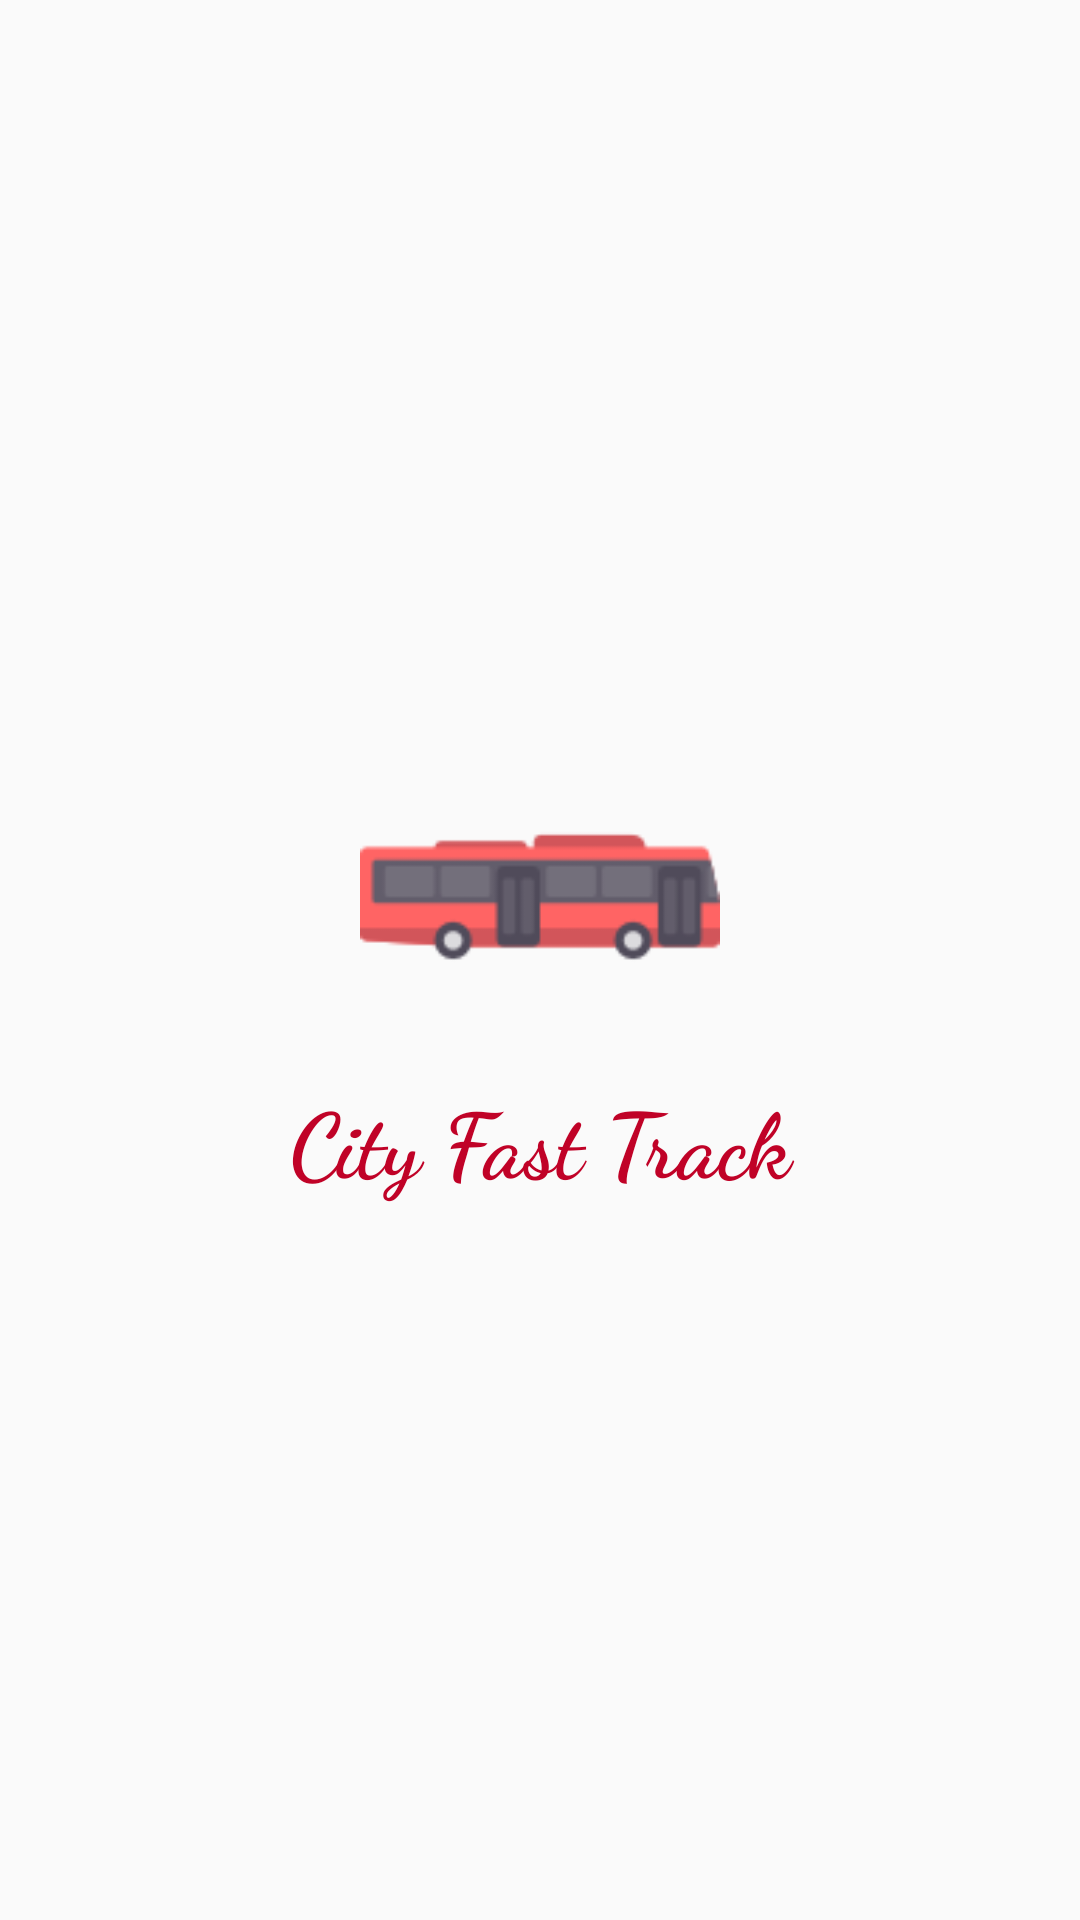

Here is an Android app screen rendered from its layout file. Give the layout XML and the strings, colors and styles it references.
<!-- AndroidManifest.xml: application theme AppTheme -->
<!-- res/layout/activity_splash.xml -->
<?xml version="1.0" encoding="utf-8"?>
<LinearLayout xmlns:android="http://schemas.android.com/apk/res/android"
    android:orientation="vertical" android:layout_width="match_parent"
    android:layout_height="match_parent"
    android:gravity="center">

    <ImageView
        android:layout_width="150dp"
        android:layout_height="120dp"
        android:id="@+id/img_logo"
        android:src="@drawable/buseslogo"
        />

    <TextView
        android:layout_width="match_parent"
        android:layout_height="wrap_content"
        android:id="@+id/txt_title"
        android:text="City Fast Track"
        android:textColor="@color/colorPrimaryDark"
        android:textSize="30dp"
        android:textStyle="bold"
        android:fontFamily="cursive"
        android:textAlignment="center"
        />

</LinearLayout>
<!-- resources referenced by this layout -->
<resources>
  <color name="colorPrimaryDark">#C00227</color>
  <!-- drawable buseslogo: png bitmap (drawable, 1985 bytes) -->
  <style name="AppTheme" parent="Theme.AppCompat.Light.DarkActionBar">
          
          <item name="colorPrimary">@color/colorPrimary</item>
          <item name="colorPrimaryDark">@color/colorPrimaryDark</item>
          <item name="colorAccent">@color/colorAccent</item>
      </style>
  <color name="colorPrimary">#BB0707</color>
  <color name="colorAccent">#E5E7E9</color>
</resources>
